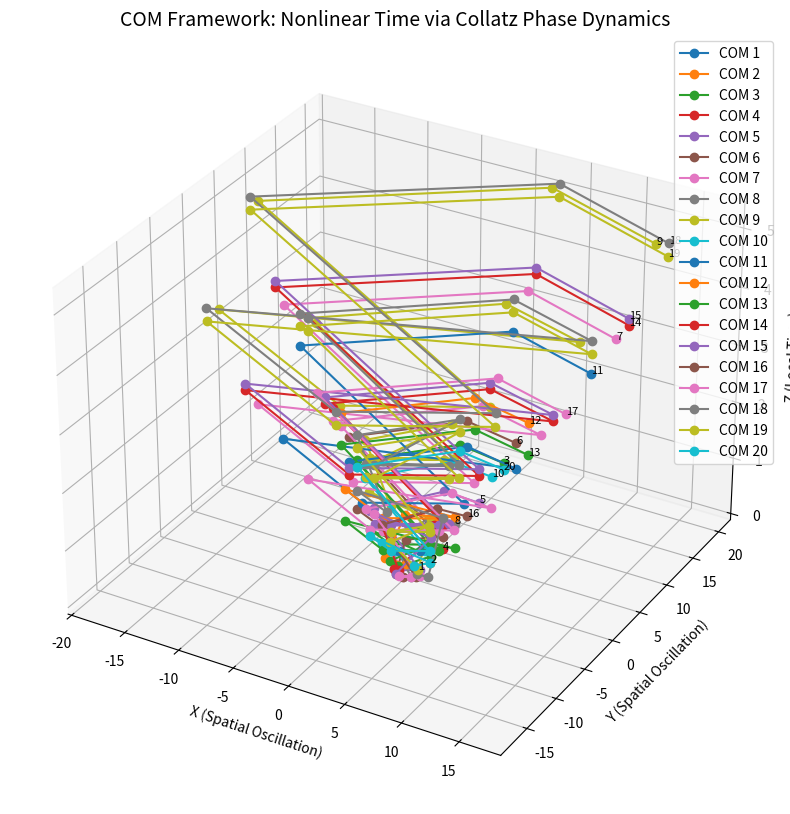

Here is the Python script that generated this plot:
import numpy as np
import matplotlib.pyplot as plt
from mpl_toolkits.mplot3d import Axes3D

# Parameters
T_unit = 1.0  # Time unit (e.g., Planck time, cosmic cycle)
BASE_RADIUS = 1.0  # Base radius for geometric scaling

def generate_collatz_sequence(n):
    sequence = [n]
    while n != 1:
        n = n // 2 if n % 2 == 0 else 3 * n + 1
        sequence.append(n)
    return sequence

def reduce_to_single_digit(value):
    return (value - 1) % 9 + 1

def map_to_octave(reduced_value, radius):
    phase = (reduced_value / 9) * 2 * np.pi
    x = np.cos(phase) * radius
    y = np.sin(phase) * radius
    return x, y, phase  # Return phase for time calculation

# Generate Collatz sequences
collatz_data = {n: generate_collatz_sequence(n) for n in range(1, 21)}

# Map to 3D spacetime with recursive time
octave_positions = {}
for number, sequence in collatz_data.items():
    positions = []
    T = 0.0  # Initial time
    prev_phase = None
    for layer, value in enumerate(sequence):
        reduced = reduce_to_single_digit(value)
        x, y, phase = map_to_octave(reduced, BASE_RADIUS * (layer + 1))
        
        # Calculate time differential from phase change
        if prev_phase is not None:
            delta_phase = abs(phase - prev_phase)  # Signed phase difference
            T += delta_phase / (2 * np.pi) * T_unit  # Negative delta_phase = time reversal

        positions.append((x, y, T))
        prev_phase = phase
    octave_positions[number] = positions

# Plot 3D spacetime
fig = plt.figure(figsize=(14, 10))
ax = fig.add_subplot(111, projection='3d')

for number, path in octave_positions.items():
    x = [p[0] for p in path]
    y = [p[1] for p in path]
    z = [p[2] for p in path]
    ax.plot(x, y, z, marker='o', label=f'COM {number}')
    ax.text(x[-1], y[-1], z[-1], str(number), fontsize=8)

ax.set_title("COM Framework: Nonlinear Time via Collatz Phase Dynamics", fontsize=14)
ax.set_xlabel("X (Spatial Oscillation)")
ax.set_ylabel("Y (Spatial Oscillation)")
ax.set_zlabel("Z (Local Time)")
ax.legend()
plt.show()